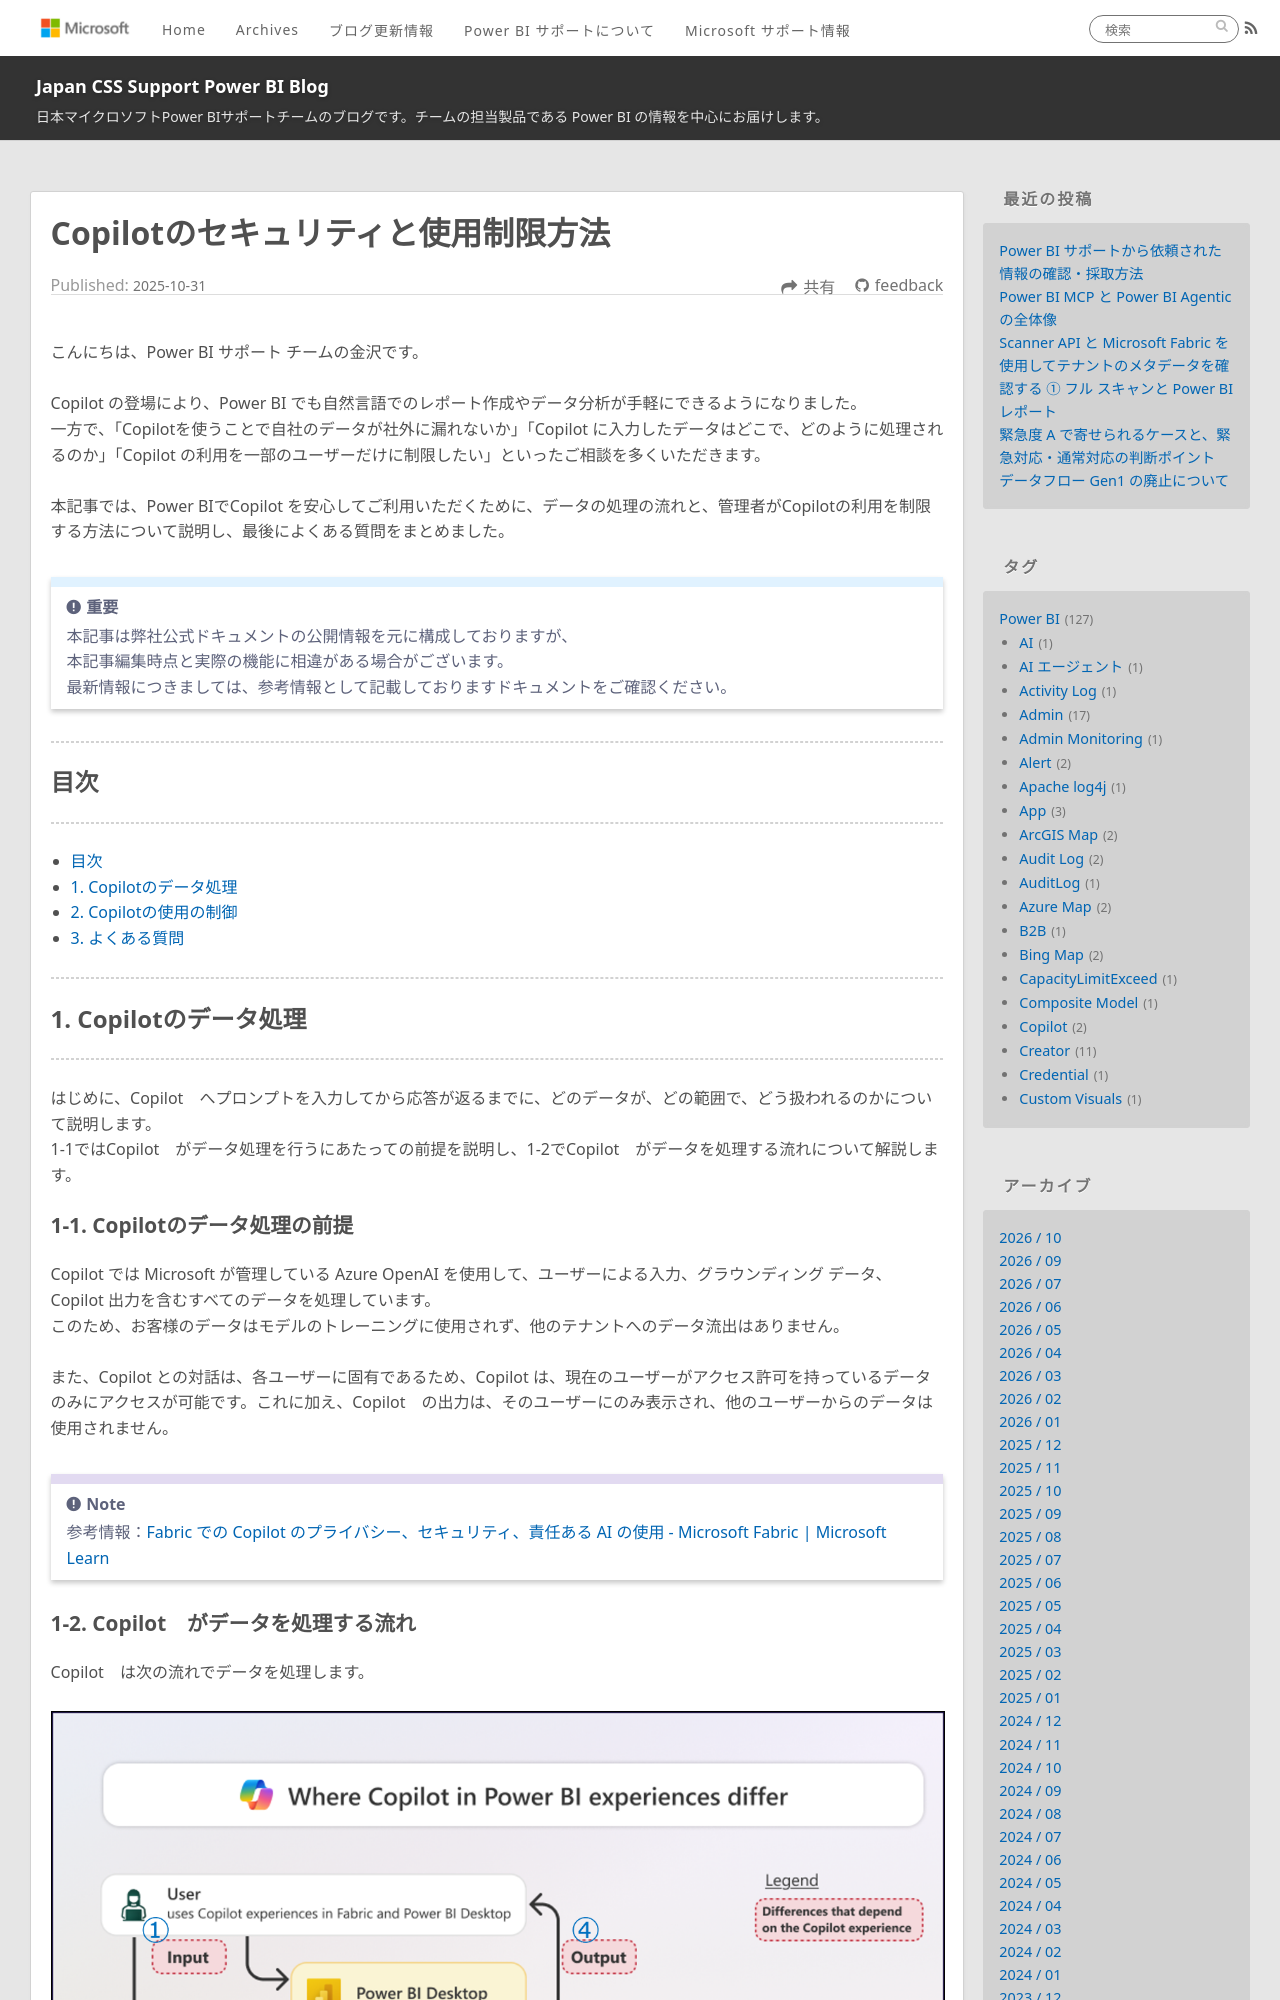

repository: JPBAP-SQLBI/blog · page: powerbi/pbi_copilot_security/index.html · generator: jekyll

---
title: Copilotのセキュリティと使用制限方法 
date: 2025-10-31 00:00:00 
tags:
  - Power BI
  - Power BI Desktop
  - Power BI サービス
  - Microsoft Fabric
  - Copilot
---


こんにちは、Power BI サポート チームの金沢です。 

Copilot の登場により、Power BI でも自然言語でのレポート作成やデータ分析が手軽にできるようになりました。 
一方で、「Copilotを使うことで自社のデータが社外に漏れないか」「Copilot に入力したデータはどこで、どのように処理されるのか」「Copilot の利用を一部のユーザーだけに制限したい」といったご相談を多くいただきます。 
 
本記事では、Power BIでCopilot を安心してご利用いただくために、データの処理の流れと、管理者がCopilotの利用を制限する方法について説明し、最後によくある質問をまとめました。 

<!-- more -->

> [!IMPORTANT]  
> 本記事は弊社公式ドキュメントの公開情報を元に構成しておりますが、
> 本記事編集時点と実際の機能に相違がある場合がございます。  
> 最新情報につきましては、参考情報として記載しておりますドキュメントをご確認ください。

---
## 目次
---
- [目次](#目次)
- [1.	Copilotのデータ処理](#1-Copilotのデータ処理)
- [2. Copilotの使用の制御 ](#2-Copilotの使用の制御)
- [3.	よくある質問](#3-よくある質問)

---
## 1. Copilotのデータ処理
---

はじめに、Copilot　へプロンプトを入力してから応答が返るまでに、どのデータが、どの範囲で、どう扱われるのかについて説明します。 
1-1ではCopilot　がデータ処理を行うにあたっての前提を説明し、1-2でCopilot　がデータを処理する流れについて解説します。 

### 1-1. Copilotのデータ処理の前提 
Copilot では Microsoft が管理している Azure OpenAI を使用して、ユーザーによる入力、グラウンディング データ、Copilot 出力を含むすべてのデータを処理しています。 
このため、お客様のデータはモデルのトレーニングに使用されず、他のテナントへのデータ流出はありません。 

また、Copilot との対話は、各ユーザーに固有であるため、Copilot は、現在のユーザーがアクセス許可を持っているデータのみにアクセスが可能です。これに加え、Copilot　の出力は、そのユーザーにのみ表示され、他のユーザーからのデータは使用されません。 

>[!NOTE]
> 参考情報：[Fabric での Copilot のプライバシー、セキュリティ、責任ある AI の使用 - Microsoft Fabric | Microsoft Learn ](https://learn.microsoft.com/ja-jp/fabric/fundamentals/copilot-privacy-security#how-copilot-works)
